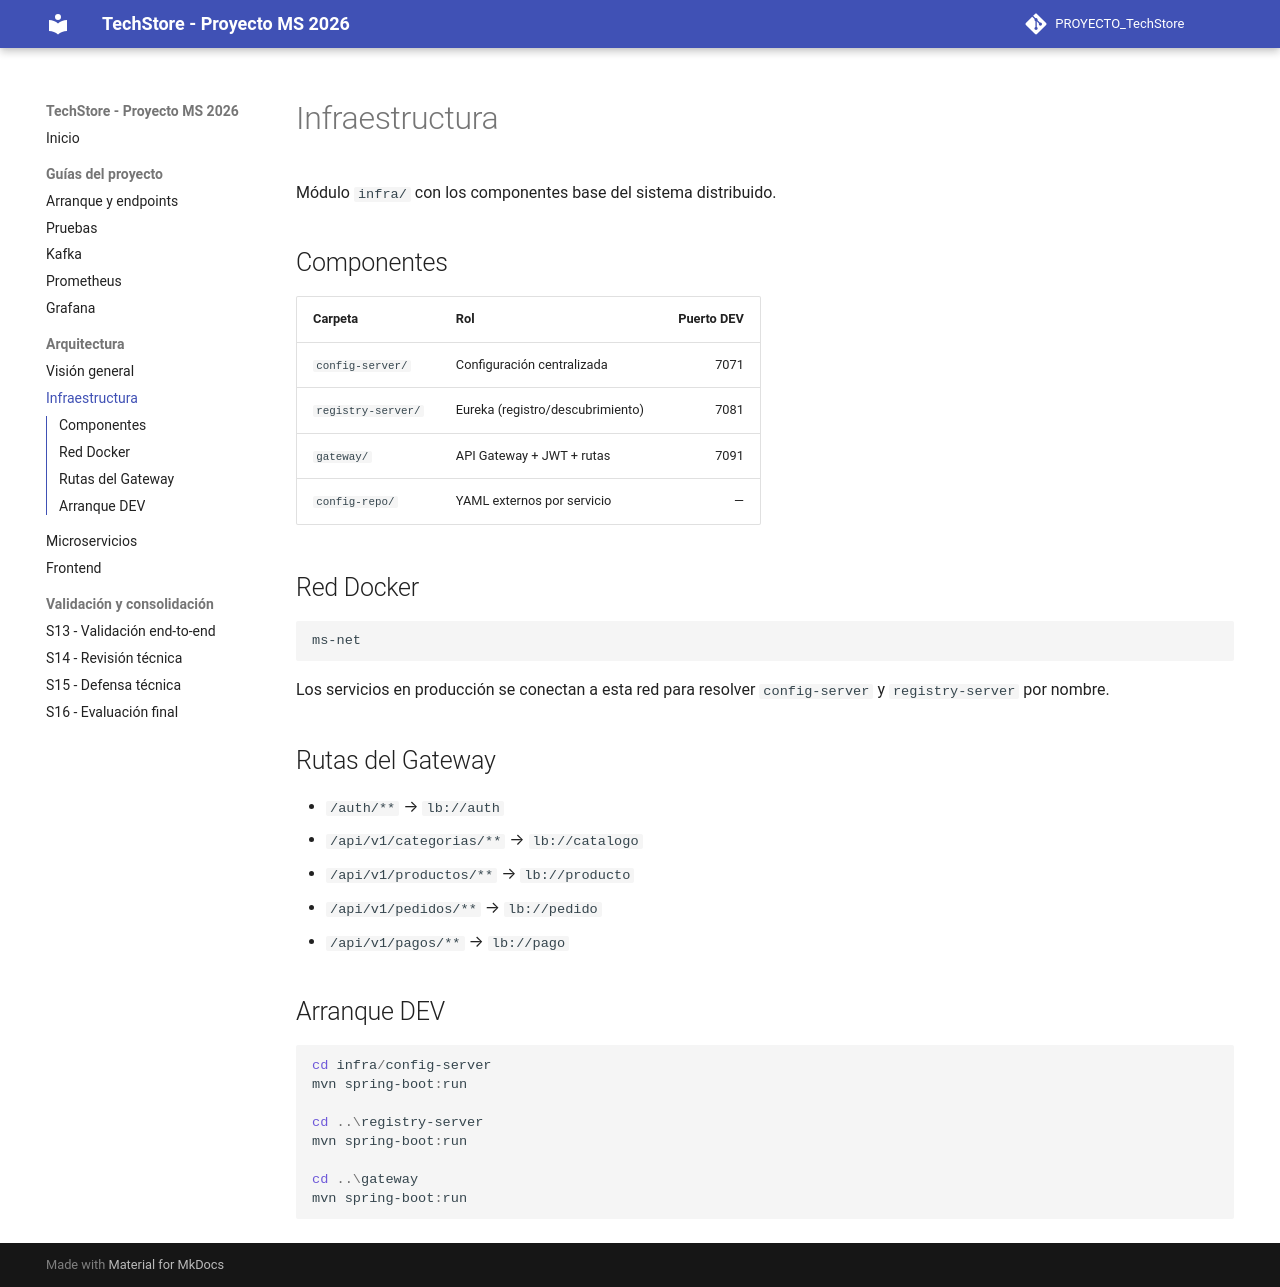

repository: Deysi123-lab/PROYECTO_TechStore · page: arquitectura/infra/index.html · generator: mkdocs

# Infraestructura

Módulo `infra/` con los componentes base del sistema distribuido.

## Componentes

| Carpeta | Rol | Puerto DEV |
|---|---|---:|
| `config-server/` | Configuración centralizada | 7071 |
| `registry-server/` | Eureka (registro/descubrimiento) | 7081 |
| `gateway/` | API Gateway + JWT + rutas | 7091 |
| `config-repo/` | YAML externos por servicio | — |

## Red Docker

```text
ms-net
```

Los servicios en producción se conectan a esta red para resolver `config-server` y `registry-server` por nombre.

## Rutas del Gateway

- `/auth/**` → `lb://auth`
- `/api/v1/categorias/**` → `lb://catalogo`
- `/api/v1/productos/**` → `lb://producto`
- `/api/v1/pedidos/**` → `lb://pedido`
- `/api/v1/pagos/**` → `lb://pago`

## Arranque DEV

```powershell
cd infra/config-server
mvn spring-boot:run

cd ..\registry-server
mvn spring-boot:run

cd ..\gateway
mvn spring-boot:run
```
